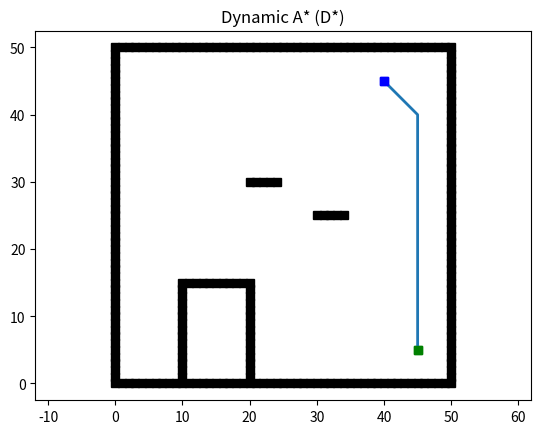

The matplotlib source for this figure:
import os
import sys
import math
import heapq
import matplotlib.pyplot as plt

class Plotting:
    def __init__(self, xI, xG):
        self.xI, self.xG = xI, xG
        self.env = Env()
        self.obs = self.env.obs_map()

    def update_obs(self, obs):
        self.obs = obs

    def animation(self, path, visited, name):
        self.plot_grid(name)
        self.plot_visited(visited)
        self.plot_path(path)
        plt.show()

    def animation_lrta(self, path, visited, name):
        self.plot_grid(name)
        cl = self.color_list_2()
        path_combine = []

        for k in range(len(path)):
            self.plot_visited(visited[k], cl[k])
            plt.pause(0.2)
            self.plot_path(path[k])
            path_combine += path[k]
            plt.pause(0.2)
        if self.xI in path_combine:
            path_combine.remove(self.xI)
        self.plot_path(path_combine)
        plt.show()

    def animation_ara_star(self, path, visited, name):
        self.plot_grid(name)
        cl_v, cl_p = self.color_list()

        for k in range(len(path)):
            self.plot_visited(visited[k], cl_v[k])
            self.plot_path(path[k], cl_p[k], True)
            plt.pause(0.5)

        plt.show()

    def animation_bi_astar(self, path, v_fore, v_back, name):
        self.plot_grid(name)
        self.plot_visited_bi(v_fore, v_back)
        self.plot_path(path)
        plt.show()

    def plot_grid(self, name):
        obs_x = [x[0] for x in self.obs]
        obs_y = [x[1] for x in self.obs]

        plt.plot(self.xI[0], self.xI[1], "bs")
        plt.plot(self.xG[0], self.xG[1], "gs")
        plt.plot(obs_x, obs_y, "sk")
        plt.title(name)
        plt.axis("equal")

    def plot_visited(self, visited, cl='gray'):
        if self.xI in visited:
            visited.remove(self.xI)

        if self.xG in visited:
            visited.remove(self.xG)

        count = 0

        for x in visited:
            count += 1
            plt.plot(x[0], x[1], color=cl, marker='o')
            plt.gcf().canvas.mpl_connect('key_release_event',
                                         lambda event: [exit(0) if event.key == 'escape' else None])

            if count < len(visited) / 3:
                length = 20
            elif count < len(visited) * 2 / 3:
                length = 30
            else:
                length = 40
            #
            # length = 15

            if count % length == 0:
                plt.pause(0.001)
        plt.pause(0.01)

    def plot_path(self, path, cl='r', flag=False):
        path_x = [path[i][0] for i in range(len(path))]
        path_y = [path[i][1] for i in range(len(path))]

        if not flag:
            plt.plot(path_x, path_y, linewidth='3', color='r')
        else:
            plt.plot(path_x, path_y, linewidth='3', color=cl)

        plt.plot(self.xI[0], self.xI[1], "bs")
        plt.plot(self.xG[0], self.xG[1], "gs")

        plt.pause(0.01)

    def plot_visited_bi(self, v_fore, v_back):
        if self.xI in v_fore:
            v_fore.remove(self.xI)

        if self.xG in v_back:
            v_back.remove(self.xG)

        len_fore, len_back = len(v_fore), len(v_back)

        for k in range(max(len_fore, len_back)):
            if k < len_fore:
                plt.plot(v_fore[k][0], v_fore[k][1], linewidth='3', color='gray', marker='o')
            if k < len_back:
                plt.plot(v_back[k][0], v_back[k][1], linewidth='3', color='cornflowerblue', marker='o')

            plt.gcf().canvas.mpl_connect('key_release_event',
                                         lambda event: [exit(0) if event.key == 'escape' else None])

            if k % 10 == 0:
                plt.pause(0.001)
        plt.pause(0.01)

    @staticmethod
    def color_list():
        cl_v = ['silver',
                'wheat',
                'lightskyblue',
                'royalblue',
                'slategray']
        cl_p = ['gray',
                'orange',
                'deepskyblue',
                'red',
                'm']
        return cl_v, cl_p

    @staticmethod
    def color_list_2():
        cl = ['silver',
              'steelblue',
              'dimgray',
              'cornflowerblue',
              'dodgerblue',
              'royalblue',
              'plum',
              'mediumslateblue',
              'mediumpurple',
              'blueviolet',
              ]
        return cl

class Env:
    def __init__(self):
        self.x_range = 51  # size of background
        self.y_range = 51
        self.motions = [(-1, 0), (-1, 1), (0, 1), (1, 1),
                        (1, 0), (1, -1), (0, -1), (-1, -1)]
        # self.motions = [(-1, 0), (0, 1), (1, 0), (0, -1)]
        self.obs = self.obs_map()

    def update_obs(self, obs):
        self.obs = obs

    def obs_map(self):
        """
        Initialize obstacles' positions
        :return: map of obstacles
        """

        x = self.x_range
        y = self.y_range
        obs = set()

        for i in range(x):
            obs.add((i, 0))
        for i in range(x):
            obs.add((i, y - 1))      # add obstacles at the boundary

        for i in range(y):
            obs.add((0, i))
        for i in range(y):
            obs.add((x - 1, i))      # add obstacles at the boundary

        for i in range(10, 21):
            obs.add((i, 15))
        for i in range(15):
            obs.add((10, i))        
        for i in range(15):
            obs.add((20, i))        # add obstacles like a building

        for i in range(20, 25): 
            obs.add((i, 30))        # add obstacles like a plane

        for i in range(30, 35):
            obs.add((i, 25))        # add obstacles like a plane
        # for i in range(15):
        #     obs.add((20, i))  

        # for i in range(15, 30):
        #     obs.add((30, i))
        # for i in range(16):
        #     obs.add((40, i))

        return obs
    

class DStar:
    def __init__(self, s_start, s_goal):
        self.s_start, self.s_goal = s_start, s_goal

        self.Env = Env()
        self.Plot = Plotting(self.s_start, self.s_goal)

        self.u_set = self.Env.motions
        self.obs = self.Env.obs
        self.x = self.Env.x_range
        self.y = self.Env.y_range

        self.fig = plt.figure()

        self.OPEN = set()
        self.t = dict()
        self.PARENT = dict()
        self.h = dict()
        self.k = dict()
        self.path = []
        self.visited = set()
        self.count = 0

    def init(self):
        for i in range(self.Env.x_range):
            for j in range(self.Env.y_range):
                self.t[(i, j)] = 'NEW'
                self.k[(i, j)] = 0.0
                self.h[(i, j)] = float("inf")
                self.PARENT[(i, j)] = None

        self.h[self.s_goal] = 0.0

    def run(self, s_start, s_end):
        self.init()
        self.insert(s_end, 0)

        while True:
            self.process_state()
            if self.t[s_start] == 'CLOSED':
                break

        self.path = self.extract_path(s_start, s_end)
        self.Plot.plot_grid("Dynamic A* (D*)")
        self.plot_path(self.path)
        self.fig.canvas.mpl_connect('button_press_event', self.on_press)
        plt.show()

    def on_press(self, event):
        x, y = event.xdata, event.ydata
        if x < 0 or x > self.x - 1 or y < 0 or y > self.y - 1:
            print("Please choose right area!")
        else:
            x, y = int(x), int(y)
            if (x, y) not in self.obs:
                print("Add obstacle at: s =", x, ",", "y =", y)
                self.obs.add((x, y))
                self.Plot.update_obs(self.obs)

                s = self.s_start
                self.visited = set()
                self.count += 1

                while s != self.s_goal:
                    if self.is_collision(s, self.PARENT[s]):
                        self.modify(s)
                        continue
                    s = self.PARENT[s]

                self.path = self.extract_path(self.s_start, self.s_goal)

                plt.cla()
                self.Plot.plot_grid("Dynamic A* (D*)")
                self.plot_visited(self.visited)
                self.plot_path(self.path)

            self.fig.canvas.draw_idle()

    def extract_path(self, s_start, s_end):
        path = [s_start]
        s = s_start
        while True:
            s = self.PARENT[s]
            path.append(s)
            if s == s_end:
                return path

    def process_state(self):
        s = self.min_state()  # get node in OPEN set with min k value
        self.visited.add(s)

        if s is None:
            return -1  # OPEN set is empty

        k_old = self.get_k_min()  # record the min k value of this iteration (min path cost)
        self.delete(s)  # move state s from OPEN set to CLOSED set

        # k_min < h[s] --> s: RAISE state (increased cost)
        if k_old < self.h[s]:
            for s_n in self.get_neighbor(s):
                if self.h[s_n] <= k_old and \
                        self.h[s] > self.h[s_n] + self.cost(s_n, s):

                    # update h_value and choose parent
                    self.PARENT[s] = s_n
                    self.h[s] = self.h[s_n] + self.cost(s_n, s)

        # s: k_min >= h[s] -- > s: LOWER state (cost reductions)
        if k_old == self.h[s]:
            for s_n in self.get_neighbor(s):
                if self.t[s_n] == 'NEW' or \
                        (self.PARENT[s_n] == s and self.h[s_n] != self.h[s] + self.cost(s, s_n)) or \
                        (self.PARENT[s_n] != s and self.h[s_n] > self.h[s] + self.cost(s, s_n)):

                    # Condition:
                    # 1) t[s_n] == 'NEW': not visited
                    # 2) s_n's parent: cost reduction
                    # 3) s_n find a better parent
                    self.PARENT[s_n] = s
                    self.insert(s_n, self.h[s] + self.cost(s, s_n))
        else:
            for s_n in self.get_neighbor(s):
                if self.t[s_n] == 'NEW' or \
                        (self.PARENT[s_n] == s and self.h[s_n] != self.h[s] + self.cost(s, s_n)):

                    # Condition:
                    # 1) t[s_n] == 'NEW': not visited
                    # 2) s_n's parent: cost reduction
                    self.PARENT[s_n] = s
                    self.insert(s_n, self.h[s] + self.cost(s, s_n))
                else:
                    if self.PARENT[s_n] != s and \
                            self.h[s_n] > self.h[s] + self.cost(s, s_n):

                        # Condition: LOWER happened in OPEN set (s), s should be explored again
                        self.insert(s, self.h[s])
                    else:
                        if self.PARENT[s_n] != s and \
                                self.h[s] > self.h[s_n] + self.cost(s_n, s) and \
                                self.t[s_n] == 'CLOSED' and \
                                self.h[s_n] > k_old:

                            # Condition: LOWER happened in CLOSED set (s_n), s_n should be explored again
                            self.insert(s_n, self.h[s_n])

        return self.get_k_min()

    def min_state(self):
        """
        choose the node with the minimum k value in OPEN set.
        :return: state
        """

        if not self.OPEN:
            return None

        return min(self.OPEN, key=lambda x: self.k[x])

    def get_k_min(self):
        """
        calc the min k value for nodes in OPEN set.
        :return: k value
        """

        if not self.OPEN:
            return -1

        return min([self.k[x] for x in self.OPEN])

    def insert(self, s, h_new):
        """
        insert node into OPEN set.
        :param s: node
        :param h_new: new or better cost to come value
        """

        if self.t[s] == 'NEW':
            self.k[s] = h_new
        elif self.t[s] == 'OPEN':
            self.k[s] = min(self.k[s], h_new)
        elif self.t[s] == 'CLOSED':
            self.k[s] = min(self.h[s], h_new)

        self.h[s] = h_new
        self.t[s] = 'OPEN'
        self.OPEN.add(s)

    def delete(self, s):
        """
        delete: move state s from OPEN set to CLOSED set.
        :param s: state should be deleted
        """

        if self.t[s] == 'OPEN':
            self.t[s] = 'CLOSED'

        self.OPEN.remove(s)

    def modify(self, s):
        """
        start processing from state s.
        :param s: is a node whose status is RAISE or LOWER.
        """

        self.modify_cost(s)

        while True:
            k_min = self.process_state()

            if k_min >= self.h[s]:
                break

    def modify_cost(self, s):
        # if node in CLOSED set, put it into OPEN set.
        # Since cost may be changed between s - s.parent, calc cost(s, s.p) again

        if self.t[s] == 'CLOSED':
            self.insert(s, self.h[self.PARENT[s]] + self.cost(s, self.PARENT[s]))

    def get_neighbor(self, s):
        nei_list = set()

        for u in self.u_set:
            s_next = tuple([s[i] + u[i] for i in range(2)])
            if s_next not in self.obs:
                nei_list.add(s_next)

        return nei_list

    def cost(self, s_start, s_goal):
        """
        Calculate Cost for this motion
        :param s_start: starting node
        :param s_goal: end node
        :return:  Cost for this motion
        :note: Cost function could be more complicate!
        """

        if self.is_collision(s_start, s_goal):
            return float("inf")

        return math.hypot(s_goal[0] - s_start[0], s_goal[1] - s_start[1])

    def is_collision(self, s_start, s_end):
        if s_start in self.obs or s_end in self.obs:
            return True

        if s_start[0] != s_end[0] and s_start[1] != s_end[1]:
            if s_end[0] - s_start[0] == s_start[1] - s_end[1]:
                s1 = (min(s_start[0], s_end[0]), min(s_start[1], s_end[1]))
                s2 = (max(s_start[0], s_end[0]), max(s_start[1], s_end[1]))
            else:
                s1 = (min(s_start[0], s_end[0]), max(s_start[1], s_end[1]))
                s2 = (max(s_start[0], s_end[0]), min(s_start[1], s_end[1]))

            if s1 in self.obs or s2 in self.obs:
                return True

        return False

    def plot_path(self, path):
        px = [x[0] for x in path]
        py = [x[1] for x in path]
        plt.plot(px, py, linewidth=2)
        plt.plot(self.s_start[0], self.s_start[1], "bs")
        plt.plot(self.s_goal[0], self.s_goal[1], "gs")

    def plot_visited(self, visited):
        color = ['gainsboro', 'lightgray', 'silver', 'darkgray',
                 'bisque', 'navajowhite', 'moccasin', 'wheat',
                 'powderblue', 'skyblue', 'lightskyblue', 'cornflowerblue']

        if self.count >= len(color) - 1:
            self.count = 0

        for x in visited:
            plt.plot(x[0], x[1], marker='s', color=color[self.count])

def main():
    s_start = (40, 45)
    s_goal = (45, 5)

    dstar = DStar(s_start, s_goal)
    plot = Plotting(s_start, s_goal)
    dstar.run(s_start, s_goal)

    # path, visited = astar.searching_repeated_astar(2.5)               # initial weight e = 2.5
    # plot.animation_ara_star(path, visited, "Repeated A*")


if __name__ == '__main__':
    main()